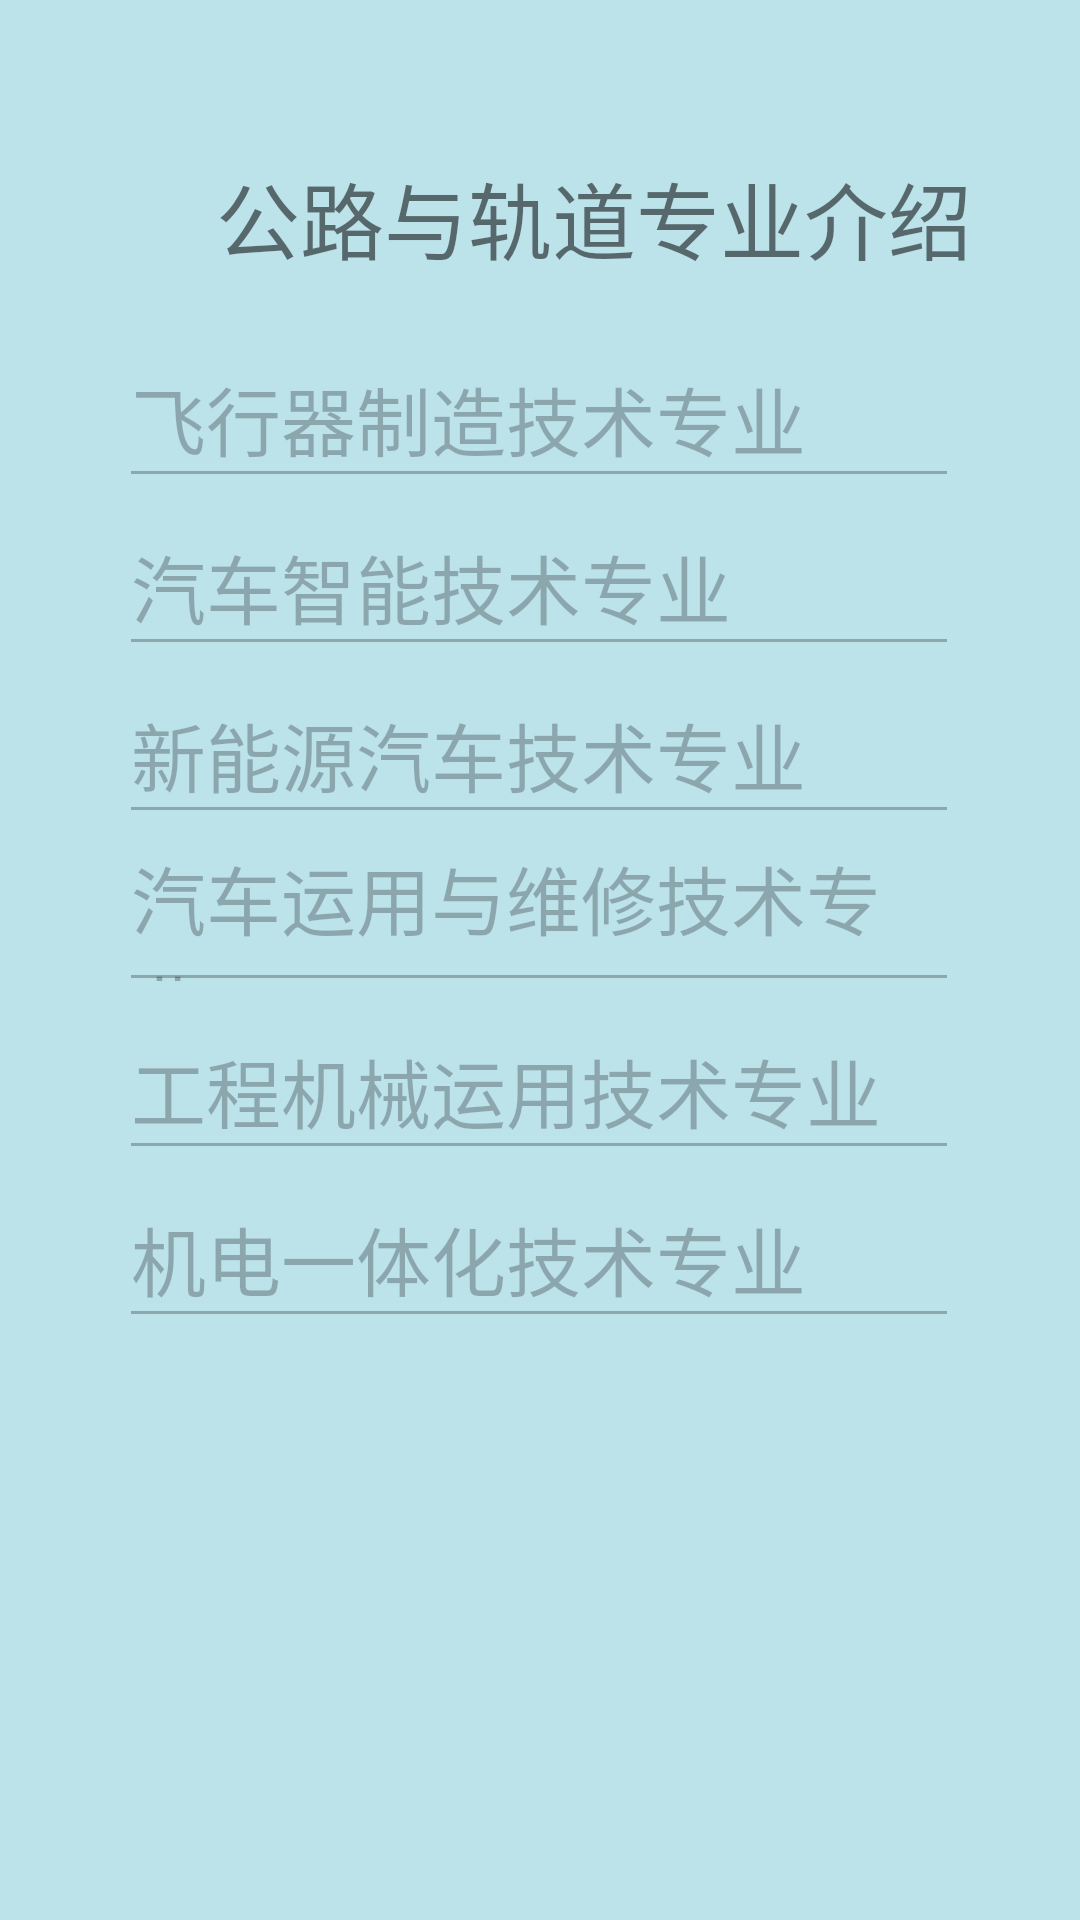

Reconstruct the res/layout file that produces this screen, plus the resources it refers to.
<!-- AndroidManifest.xml: application theme Theme.HJSchoolHelper_200301851 -->
<!-- res/layout/fragment_qih_zuanye.xml -->
<?xml version="1.0" encoding="utf-8"?>
<FrameLayout xmlns:android="http://schemas.android.com/apk/res/android"
    xmlns:app="http://schemas.android.com/apk/res-auto"
    xmlns:tools="http://schemas.android.com/tools"
    android:layout_width="match_parent"
    android:layout_height="match_parent"
    android:background="#BCE2EA"
    tools:context="com.example.hjschoolhelper_200301851.">

    
    <androidx.constraintlayout.widget.ConstraintLayout
        android:id="@+id/txt_jxzy"
        android:layout_width="match_parent"
        android:layout_height="match_parent">

        <TextView
            android:id="@+id/txt_1"
            android:layout_width="262dp"
            android:layout_height="58dp"
            android:layout_marginStart="72dp"
            android:layout_marginLeft="72dp"
            android:layout_marginTop="52dp"
            android:text="公路与轨道专业介绍"
            android:textSize="28sp"
            app:layout_constraintStart_toStartOf="parent"
            app:layout_constraintTop_toTopOf="parent" />

        <EditText
            android:id="@+id/ed_jy"
            android:layout_width="280dp"
            android:layout_height="56dp"
            android:enabled="false"
            android:text="飞行器制造技术专业"
            android:textSize="25sp"
            app:layout_constraintEnd_toEndOf="parent"
            app:layout_constraintHorizontal_bias="0.496"
            app:layout_constraintStart_toStartOf="parent"
            app:layout_constraintTop_toBottomOf="@+id/txt_1" />

        <EditText
            android:id="@+id/ed_jw"
            android:layout_width="280dp"
            android:layout_height="56dp"
            android:enabled="false"
            android:text="汽车智能技术专业"
            android:textSize="25sp"
            app:layout_constraintEnd_toEndOf="parent"
            app:layout_constraintHorizontal_bias="0.496"
            app:layout_constraintStart_toStartOf="parent"
            app:layout_constraintTop_toBottomOf="@+id/ed_jy" />

        <EditText
            android:id="@+id/ed_ds"
            android:layout_width="280dp"
            android:layout_height="56dp"
            android:enabled="false"
            android:text="新能源汽车技术专业"
            android:textSize="25sp"
            app:layout_constraintEnd_toEndOf="parent"
            app:layout_constraintHorizontal_bias="0.496"
            app:layout_constraintStart_toStartOf="parent"
            app:layout_constraintTop_toBottomOf="@+id/ed_jw" />

        <EditText
            android:id="@+id/ed_znjt"
            android:layout_width="280dp"
            android:layout_height="56dp"
            android:enabled="false"
            android:text="汽车运用与维修技术专业"
            android:textSize="25sp"
            app:layout_constraintEnd_toEndOf="parent"
            app:layout_constraintHorizontal_bias="0.496"
            app:layout_constraintStart_toStartOf="parent"
            app:layout_constraintTop_toBottomOf="@+id/ed_ds" />

        <EditText
            android:id="@+id/ed_gdjtjt"
            android:layout_width="280dp"
            android:layout_height="56dp"
            android:enabled="false"
            android:text="工程机械运用技术专业"
            android:textSize="25sp"
            app:layout_constraintEnd_toEndOf="parent"
            app:layout_constraintHorizontal_bias="0.496"
            app:layout_constraintStart_toStartOf="parent"
            app:layout_constraintTop_toBottomOf="@+id/ed_znjt" />

        <EditText
            android:id="@+id/ed_dztx"
            android:layout_width="280dp"
            android:layout_height="56dp"
            android:enabled="false"
            android:text="机电一体化技术专业"
            android:textSize="25sp"
            app:layout_constraintEnd_toEndOf="parent"
            app:layout_constraintHorizontal_bias="0.496"
            app:layout_constraintStart_toStartOf="parent"
            app:layout_constraintTop_toBottomOf="@+id/ed_gdjtjt" />


    </androidx.constraintlayout.widget.ConstraintLayout>

</FrameLayout>
<!-- resources referenced by this layout -->
<resources>
  <style name="Theme.HJSchoolHelper_200301851" parent="Theme.MaterialComponents.DayNight.DarkActionBar.Bridge">
          
          <item name="colorPrimary">@color/purple_500</item>
          <item name="colorPrimaryVariant">@color/purple_700</item>
          <item name="colorOnPrimary">@color/white</item>
          
          <item name="colorSecondary">@color/teal_200</item>
          <item name="colorSecondaryVariant">@color/teal_700</item>
          <item name="colorOnSecondary">@color/black</item>
          
          <item name="android:statusBarColor" tools:targetApi="l">?attr/colorPrimaryVariant</item>
          
      </style>
  <color name="purple_500">#3D77EA</color>
  <color name="purple_700">#D0000000</color>
  <color name="white">#FFFFFFFF</color>
  <color name="teal_200">#EFEA9D</color>
  <color name="teal_700">#F8BDAB</color>
  <color name="black">#FF000000</color>
</resources>
